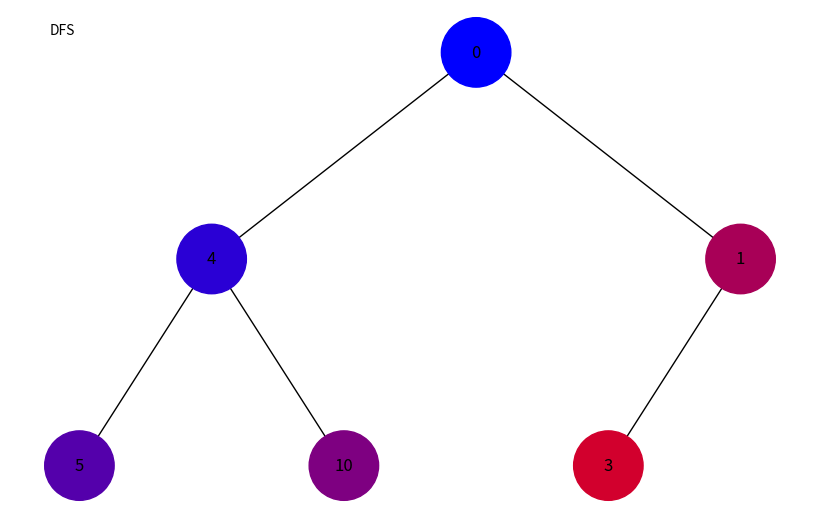
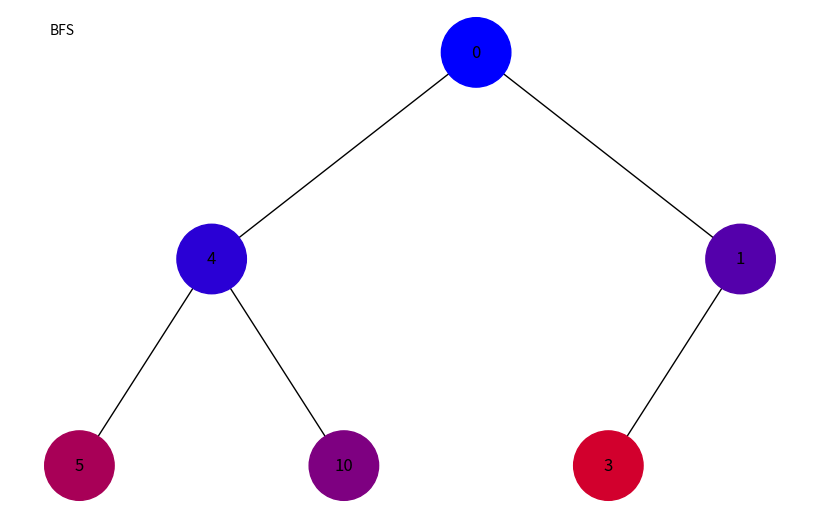

These figures' Python source, in order:
import uuid, heapq

import networkx as nx
import matplotlib.pyplot as plt

from collections import deque

class Node:
    def __init__(self, key, color="skyblue"):
        self.left = None
        self.right = None
        self.val = key
        self.color = color 
        self.id = str(uuid.uuid4())


def add_edges(graph, node, pos, x=0, y=0, layer=1):
    if node is not None:
        graph.add_node(node.id, color=node.color, label=node.val) 
        if node.left:
            graph.add_edge(node.id, node.left.id)
            l = x - 1 / 2 ** layer
            pos[node.left.id] = (l, y - 1)
            l = add_edges(graph, node.left, pos, x=l, y=y - 1, layer=layer + 1)
        if node.right:
            graph.add_edge(node.id, node.right.id)
            r = x + 1 / 2 ** layer
            pos[node.right.id] = (r, y - 1)
            r = add_edges(graph, node.right, pos, x=r, y=y - 1, layer=layer + 1)
    return graph

def draw_tree(tree_root, name = ''):
    tree = nx.DiGraph()
    pos = {tree_root.id: (0, 0)}
    tree = add_edges(tree, tree_root, pos)

    colors = [node[1]['color'] for node in tree.nodes(data=True)]    
    labels = {node[0]: node[1]['label'] for node in tree.nodes(data=True)} 

    plt.figure(figsize=(8, 5))
    nx.draw(tree, pos=pos, labels=labels, arrows=False, node_size=2500, node_color=colors,)
    plt.figtext(0.05, 0.95, name)
    plt.show()


def count_nodes(node):
    if node is None:
        return 0
    return 1 + count_nodes(node.left) + count_nodes(node.right)

def generate_colors(step, nodes_number):
    base_color = [0, 0, 255]
    mul = 255 // nodes_number
    new_color = [base_color[0] + mul * step, base_color[1], base_color[2] - mul * step]
    return f'#{new_color[0]:02x}{new_color[1]:02x}{new_color[2]:02x}'

def dfs_visualize(root, nodes_number):
    visited = set()
    stack = [root]
    step = 0
    while stack:
        node = stack.pop()
        if node not in visited:
            visited.add(node)
            node.color = generate_colors(step, nodes_number)
            step += 1
            if node.right is not None:
                stack.append(node.right)
            if node.left is not None:
                stack.append(node.left)

def bfs_visualize(root, nodes_number):
    visited = set()
    queue = deque([root])
    node_neighbors = set()
    step = 0
    while queue:
        node = queue.popleft()
        if node not in visited:
            visited.add(node)
            node.color = generate_colors(step, nodes_number)
            step += 1
            if node.left is not None:
                node_neighbors.add(node.left)
            if node.right is not None:
                node_neighbors.add(node.right)
            queue.extend(node_neighbors - visited)

root = Node(0)
root.left = Node(4)
root.left.left = Node(5)
root.left.right = Node(10)
root.right = Node(1)
root.right.left = Node(3)

dfs_visualize(root, count_nodes(root))

draw_tree(root, "DFS")

bfs_visualize(root, count_nodes(root))
draw_tree(root, "BFS")
